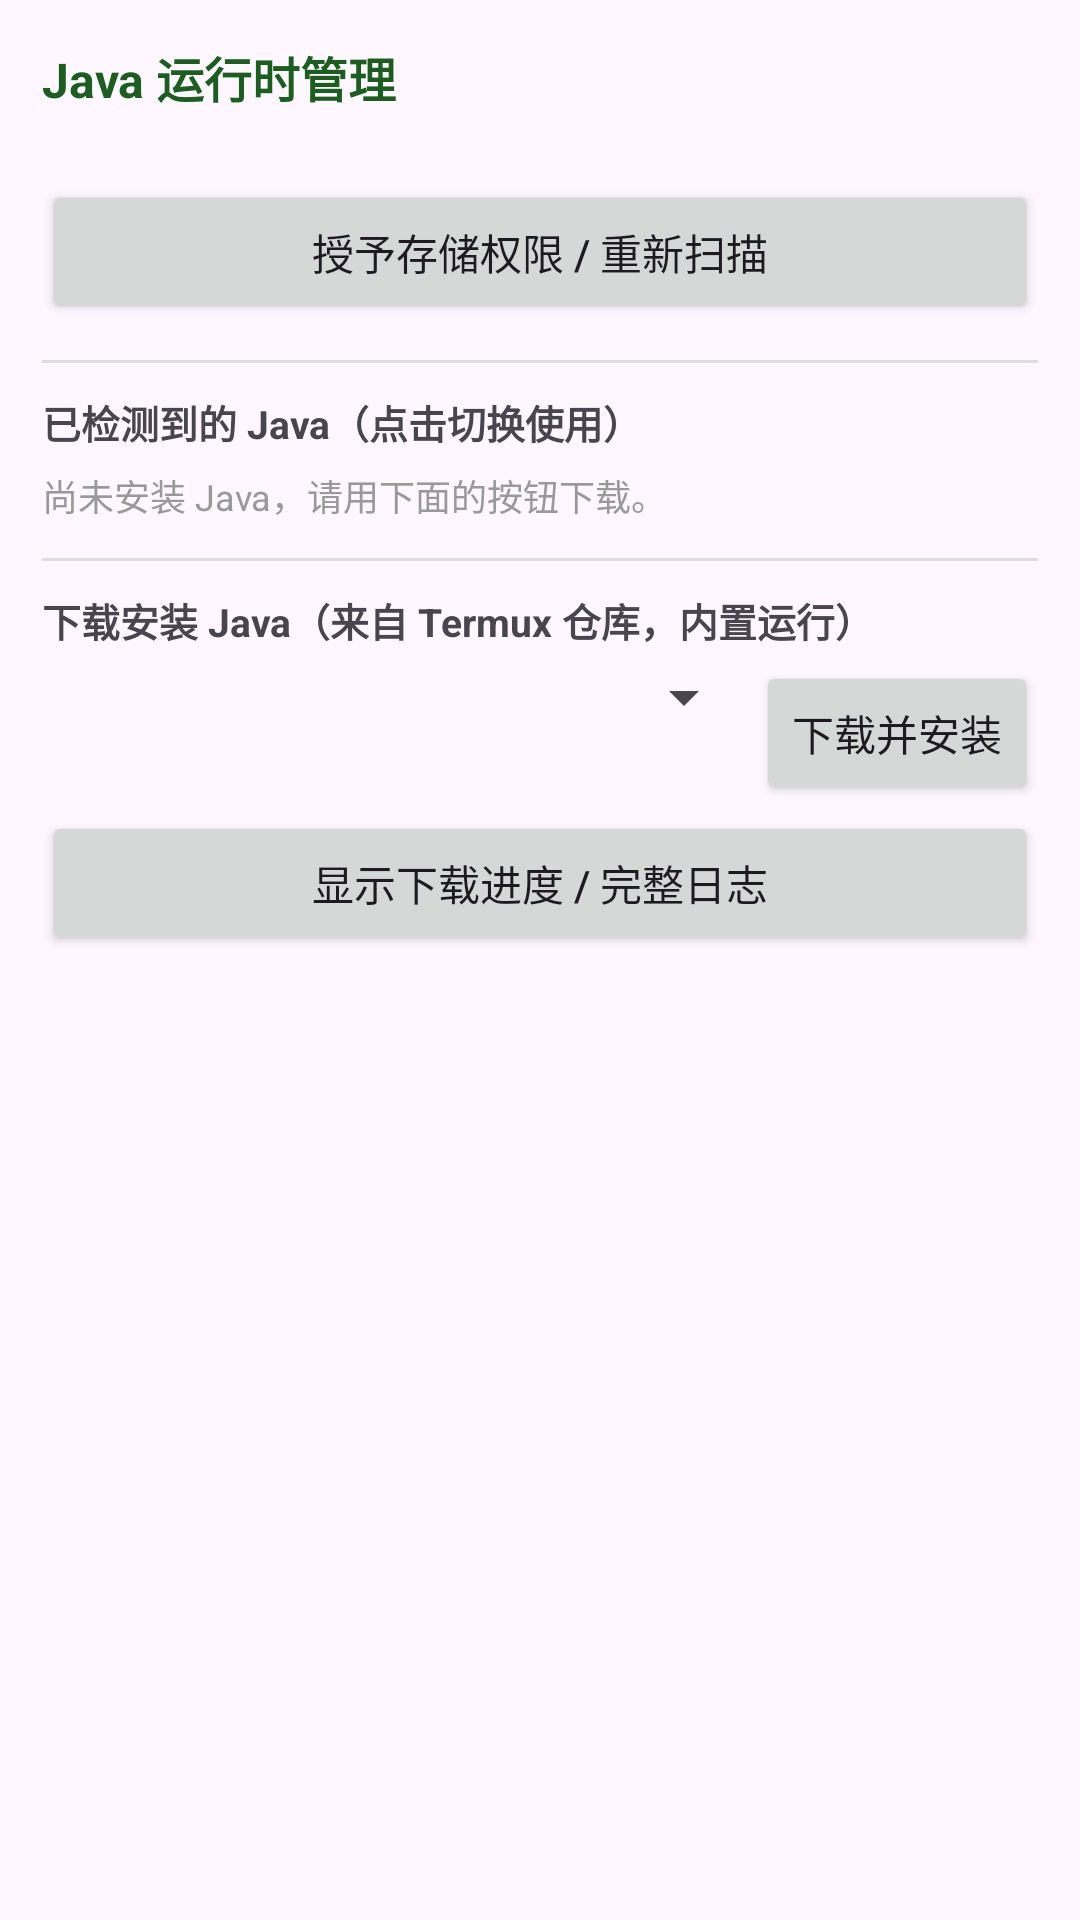

Produce the Android XML layout that renders to this screen, including the resource entries it uses.
<!-- AndroidManifest.xml: application theme Theme.MCServerLauncher -->
<!-- res/layout/fragment_java.xml -->
<?xml version="1.0" encoding="utf-8"?>
<ScrollView xmlns:android="http://schemas.android.com/apk/res/android"
    android:layout_width="match_parent"
    android:layout_height="match_parent"
    android:fillViewport="true">

    <LinearLayout
        android:layout_width="match_parent"
        android:layout_height="wrap_content"
        android:orientation="vertical"
        android:padding="14dp">

        <TextView
            android:layout_width="wrap_content"
            android:layout_height="wrap_content"
            android:text="Java 运行时管理"
            android:textColor="@color/primary"
            android:textSize="16sp"
            android:textStyle="bold" />

        <TextView
            android:id="@+id/storage_path"
            android:layout_width="match_parent"
            android:layout_height="wrap_content"
            android:paddingTop="4dp"
            android:textColor="#666666"
            android:textSize="11sp" />

        <Button
            android:id="@+id/btn_grant"
            android:layout_width="match_parent"
            android:layout_height="wrap_content"
            android:layout_marginTop="4dp"
            android:text="授予存储权限 / 重新扫描" />

        <View
            android:layout_width="match_parent"
            android:layout_height="1dp"
            android:layout_marginTop="12dp"
            android:background="#DDDDDD" />

        <TextView
            android:layout_width="wrap_content"
            android:layout_height="wrap_content"
            android:layout_marginTop="10dp"
            android:text="已检测到的 Java（点击切换使用）"
            android:textSize="13sp"
            android:textStyle="bold" />

        <TextView
            android:id="@+id/java_empty"
            android:layout_width="match_parent"
            android:layout_height="wrap_content"
            android:paddingTop="6dp"
            android:text="尚未安装 Java，请用下面的按钮下载。"
            android:textColor="#999999"
            android:textSize="12sp" />

        <LinearLayout
            android:id="@+id/java_list"
            android:layout_width="match_parent"
            android:layout_height="wrap_content"
            android:orientation="vertical" />

        <View
            android:layout_width="match_parent"
            android:layout_height="1dp"
            android:layout_marginTop="12dp"
            android:background="#DDDDDD" />

        <TextView
            android:layout_width="wrap_content"
            android:layout_height="wrap_content"
            android:layout_marginTop="10dp"
            android:text="下载安装 Java（来自 Termux 仓库，内置运行）"
            android:textSize="13sp"
            android:textStyle="bold" />

        <LinearLayout
            android:layout_width="match_parent"
            android:layout_height="wrap_content"
            android:layout_marginTop="4dp"
            android:orientation="horizontal">

            <Spinner
                android:id="@+id/jdk_version"
                android:layout_width="0dp"
                android:layout_height="wrap_content"
                android:layout_weight="1" />

            <Button
                android:id="@+id/btn_download"
                android:layout_width="wrap_content"
                android:layout_height="wrap_content"
                android:text="下载并安装" />
        </LinearLayout>

        <Button
            android:id="@+id/btn_toggle"
            android:layout_width="match_parent"
            android:layout_height="wrap_content"
            android:layout_marginTop="2dp"
            android:text="显示下载进度 / 完整日志" />

        <LinearLayout
            android:id="@+id/progress_box"
            android:layout_width="match_parent"
            android:layout_height="wrap_content"
            android:orientation="vertical"
            android:visibility="gone">

            <ProgressBar
                android:id="@+id/progress"
                style="?android:attr/progressBarStyleHorizontal"
                android:layout_width="match_parent"
                android:layout_height="wrap_content"
                android:max="100" />

            <TextView
                android:id="@+id/progress_text"
                android:layout_width="match_parent"
                android:layout_height="wrap_content"
                android:textSize="12sp"
                android:textColor="#1B5E20" />

            <ScrollView
                android:id="@+id/log_scroll"
                android:layout_width="match_parent"
                android:layout_height="220dp"
                android:layout_marginTop="4dp"
                android:background="#101410">

                <TextView
                    android:id="@+id/log_text"
                    android:layout_width="match_parent"
                    android:layout_height="wrap_content"
                    android:padding="6dp"
                    android:fontFamily="monospace"
                    android:textColor="#B9F6CA"
                    android:textSize="10sp"
                    android:textIsSelectable="true" />
            </ScrollView>
        </LinearLayout>
    </LinearLayout>
</ScrollView>
<!-- resources referenced by this layout -->
<resources>
  <color name="primary">#1B5E20</color>
  <style name="Theme.MCServerLauncher" parent="Theme.Material3.DayNight.NoActionBar">
          <item name="colorPrimary">@color/primary</item>
          <item name="colorPrimaryVariant">@color/primary_dark</item>
          <item name="colorOnPrimary">@color/white</item>
          <item name="colorSecondary">@color/accent</item>
          <item name="android:statusBarColor">@color/primary_dark</item>
      </style>
  <color name="primary_dark">#0D3D11</color>
  <color name="white">#FFFFFFFF</color>
  <color name="accent">#4CAF50</color>
</resources>
